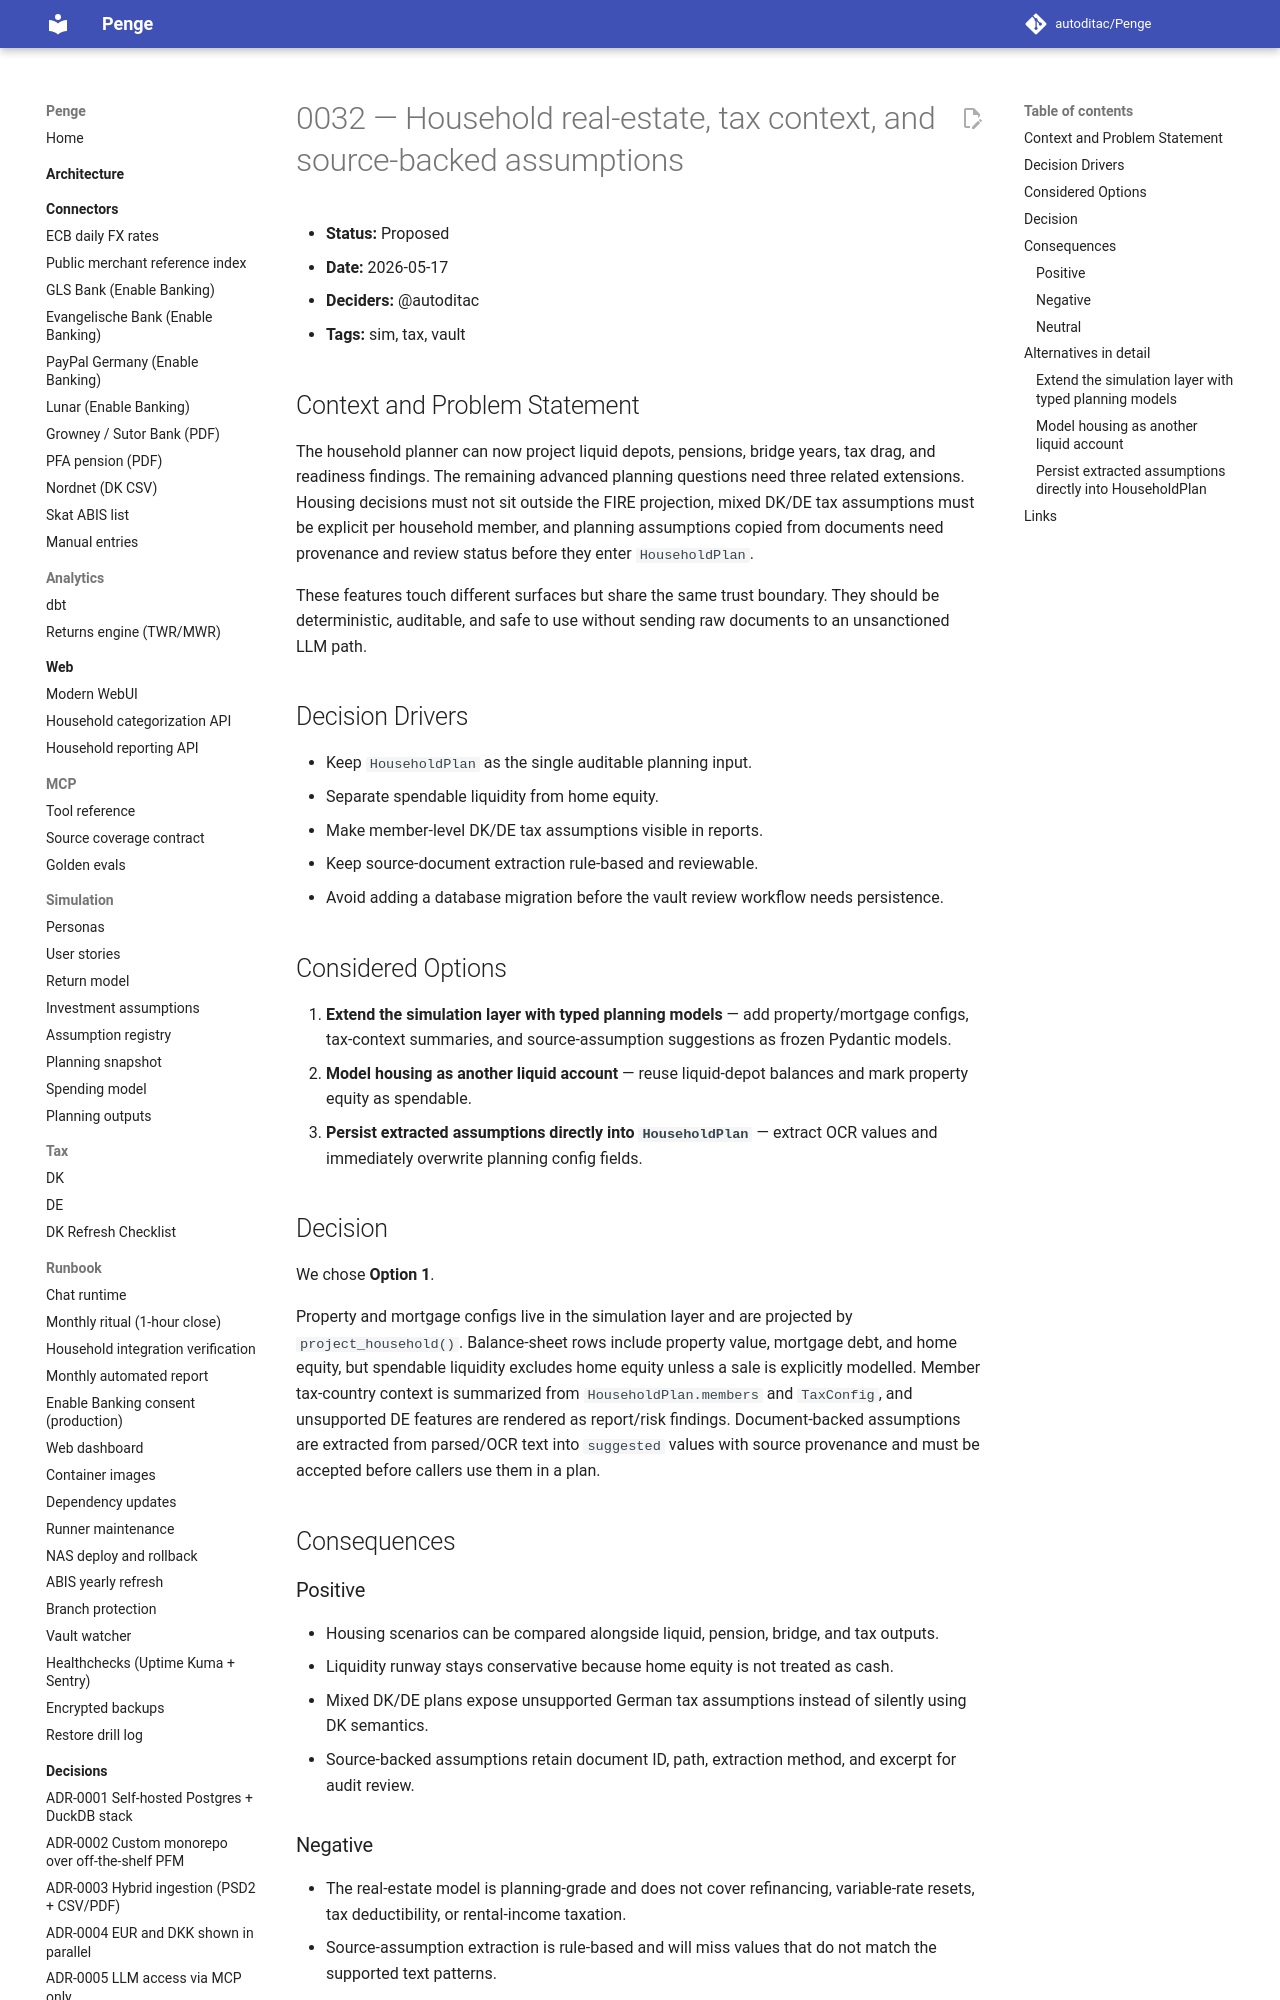

repository: autoditac/Penge · page: decisions/0032-household-real-estate-tax-context-source-assumptions/index.html · generator: mkdocs

# 0032 — Household real-estate, tax context, and source-backed assumptions

- **Status:** Proposed
- **Date:** 2026-05-17
- **Deciders:** @autoditac
- **Tags:** sim, tax, vault

## Context and Problem Statement

The household planner can now project liquid depots, pensions, bridge years, tax drag, and readiness findings.
The remaining advanced planning questions need three related extensions.
Housing decisions must not sit outside the FIRE projection, mixed DK/DE tax assumptions must be explicit per household member, and planning assumptions copied from documents need provenance and review status before they enter `HouseholdPlan`.

These features touch different surfaces but share the same trust boundary.
They should be deterministic, auditable, and safe to use without sending raw documents to an unsanctioned LLM path.

## Decision Drivers

- Keep `HouseholdPlan` as the single auditable planning input.
- Separate spendable liquidity from home equity.
- Make member-level DK/DE tax assumptions visible in reports.
- Keep source-document extraction rule-based and reviewable.
- Avoid adding a database migration before the vault review workflow needs persistence.

## Considered Options

1. **Extend the simulation layer with typed planning models** — add property/mortgage configs, tax-context summaries, and source-assumption suggestions as frozen Pydantic models.
2. **Model housing as another liquid account** — reuse liquid-depot balances and mark property equity as spendable.
3. **Persist extracted assumptions directly into `HouseholdPlan`** — extract OCR values and immediately overwrite planning config fields.
